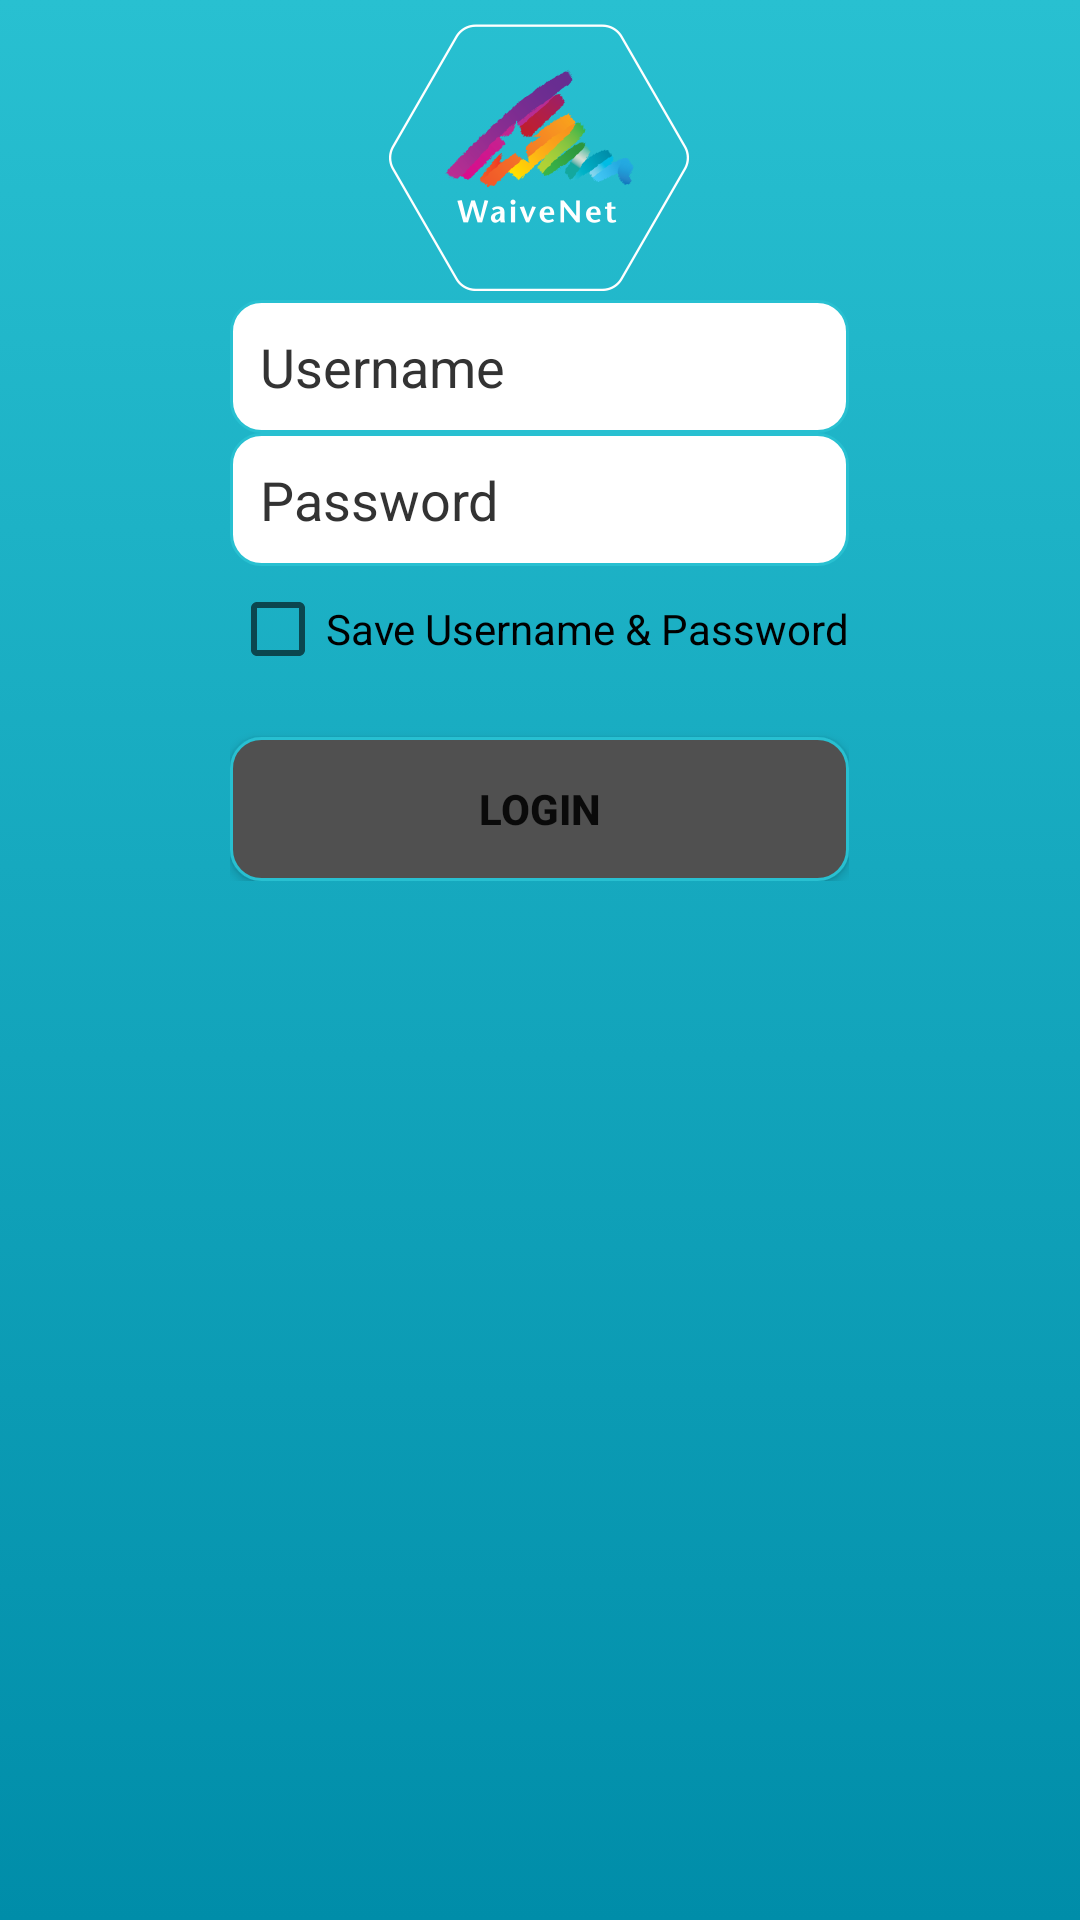

This screen was rendered from an Android layout file. Write that file and the resources it references.
<!-- AndroidManifest.xml: application theme AppTheme -->
<!-- res/layout/login.xml -->
<FrameLayout xmlns:android="http://schemas.android.com/apk/res/android"
    xmlns:tools="http://schemas.android.com/tools" android:layout_width="match_parent"
    android:layout_height="match_parent" android:background="#0099cc" tools:context=".WaiveNetWV">

    

    <TextView android:id="@+id/fullscreen_content" android:layout_width="match_parent"
        android:layout_height="match_parent" android:keepScreenOn="true" android:textColor="#33b5e5"
        android:textStyle="bold" android:textSize="50sp" android:gravity="center" />

    
    <FrameLayout android:layout_width="match_parent" android:layout_height="match_parent"
        android:fitsSystemWindows="true">

        <LinearLayout android:id="@+id/fullscreen_content_controls" style="?metaButtonBarStyle"
            android:layout_width="match_parent" android:layout_height="match_parent"
            android:layout_gravity="bottom|center_horizontal"
            android:background="@drawable/gradient_selector" android:orientation="vertical"
            tools:ignore="UselessParent">

            <LinearLayout
                android:layout_width="wrap_content"
                android:layout_height="wrap_content"
                android:layout_gravity="center"
                android:orientation="vertical">

                <ImageView
                    android:layout_width="wrap_content"
                    android:layout_height="wrap_content"
                    android:id="@+id/imageView"
                    android:src="@mipmap/wnlogo"
                    android:layout_gravity="center_horizontal" />

                <EditText
                    android:layout_width="match_parent"
                    android:layout_height="wrap_content"
                    android:id="@+id/txtUser"
                    android:hint="Username"
                    android:inputType="text"
                    android:textColor="#000000"
                    android:textColorHint="#333333"
                    android:background="@drawable/eddittext_selector"
                    android:padding="10dip"
                    android:layout_gravity="center_horizontal"
                    android:autoText="false" />

                <EditText
                    android:layout_width="match_parent"
                    android:layout_height="wrap_content"
                    android:id="@+id/txtPass"
                    android:inputType="textPassword"
                    android:hint="Password"
                    android:textColor="#000000"
                    android:textColorHint="#333333"
                    android:background="@drawable/eddittext_selector"
                    android:padding="10dip" />

                <CheckBox
                    android:layout_width="wrap_content"
                    android:layout_height="wrap_content"
                    android:text="Save Username &amp; Password"
                    android:id="@+id/checkBox1"
                    android:layout_gravity="center_horizontal"
                    android:layout_marginTop="5dp" />

                <Button android:id="@+id/btn_login" style="?metaButtonBarButtonStyle"
                    android:layout_width="match_parent" android:layout_height="wrap_content"
                     android:text="Login"
                    android:textStyle="bold"
                    android:allowUndo="false"
                    android:background="@drawable/button_bg"
                    android:layout_marginTop="20dp" />
            </LinearLayout>

        </LinearLayout>

    </FrameLayout>

</FrameLayout>
<!-- resources referenced by this layout -->
<resources>
  <!-- drawable button_bg (drawable) -->
  <?xml version="1.0" encoding="utf-8"?>
  <shape xmlns:android="http://schemas.android.com/apk/res/android"
      android:shape="rectangle" android:padding="10dp">
      <solid android:color="#505050"/>
      <stroke android:width="1dp" android:color="#28c0d1"
          />
      <corners
          android:radius="10dp"/>
  </shape>
  <!-- drawable eddittext_selector (drawable) -->
  <?xml version="1.0" encoding="utf-8"?>
  <selector xmlns:android="http://schemas.android.com/apk/res/android">
      <item
          android:state_pressed="true"
          android:state_enabled="true"
          android:drawable="@drawable/edittext_layout" />
      <item
          android:state_focused="true"
          android:state_enabled="true"
          android:drawable="@drawable/edittext_layout" />
      <item
          android:state_enabled="true"
          android:drawable="@drawable/edittext_layout" />
  </selector>
  <!-- drawable gradient_selector (drawable) -->
  <?xml version="1.0" encoding="utf-8"?>
  <selector xmlns:android="http://schemas.android.com/apk/res/android">
      <item>
          <shape>
              <gradient
                  android:angle="90"
                  android:startColor="#008da9"
                  android:endColor="#28c0d1"
                  android:type="linear" />
          </shape>
      </item>
  </selector>
  <!-- mipmap wnlogo: png bitmap (mipmap-hdpi, 5573 bytes) -->
  <style name="AppTheme" parent="Theme.AppCompat.Light.DarkActionBar">
          
  
      </style>
  <!-- drawable edittext_layout (drawable) -->
  <?xml version="1.0" encoding="utf-8"?>
  <shape xmlns:android="http://schemas.android.com/apk/res/android"
      android:shape="rectangle" android:padding="10dp">
      <solid android:color="#FFFFFF"/>
      <stroke android:width="1dp" android:color="#28c0d1"
          />
      <corners
          android:radius="10dp"/>
  </shape>
</resources>
